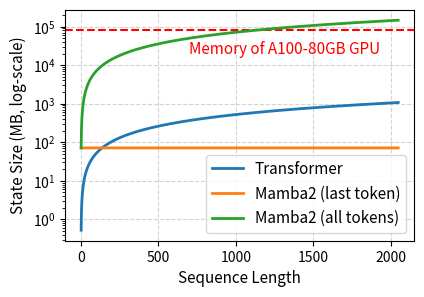
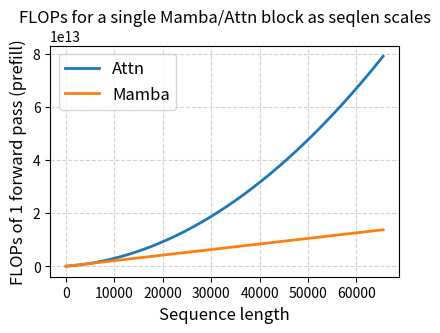
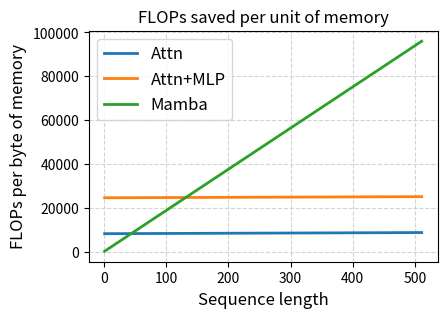
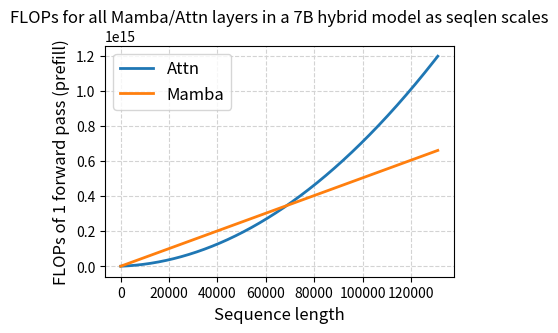
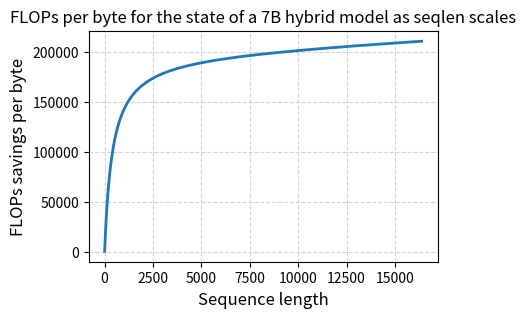
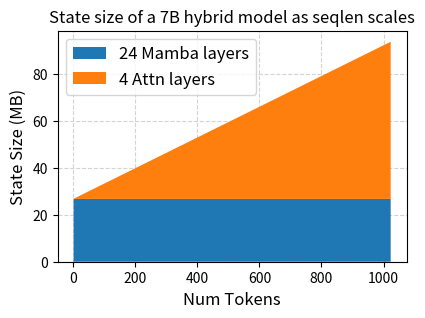
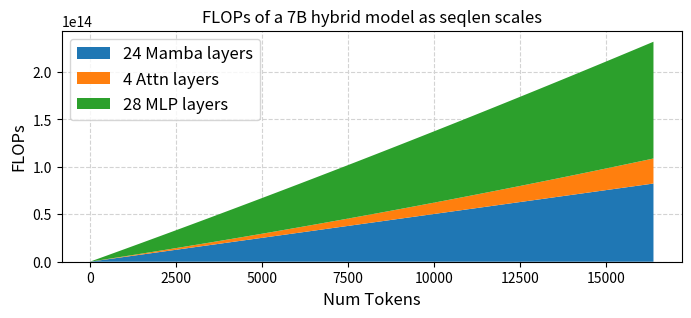
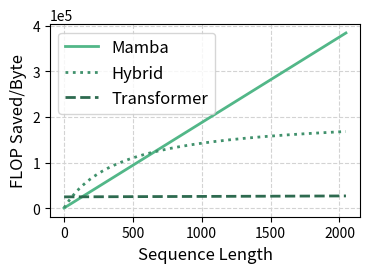

These figures' Python source, in order: (Note: this script raises an exception after producing the figures.)
# %%
import math
import json
import numpy as np
import collections
import itertools
from tqdm import tqdm
import statistics
import matplotlib
import matplotlib.pyplot as plt

matplotlib.rcParams['pdf.fonttype'] = 42
matplotlib.rcParams['ps.fonttype'] = 42

model_specs = {
    "130m": {
        "d": 768,
    },
    "1.4b": {
        "d": 2048,
    },
    "2.8b": {
        "d": 2560,
    },
    "7b": {
        "d": 4096,
    },
}

model_size = "7b"
d = model_specs[model_size]["d"]  # model dimension, or d_model
n = 128  # state dimension, or d_state


def get_attn_layer_flops(l, d=d):
    return 8 * l * d**2 + 4 * l**2 * d

def get_mlp_layer_flops(l, d=d):
    return 16 * l * d**2

def get_mamba1_flops(l, d=d, n=n):
    # return 9 * l * d * n + 2 * l * d**2  # Albert's estimate
    return 12 * l * d**2 + 16 * l * d * n + 10 * l  # Luca's estimate

def get_kvs_size(l, d=d):
    # returns the size in bytes
    # 2 is for k and v; d_model is essentially n_heads * d_head; fp16, 2 bytes/parameter
    return 2 * l * d * 2

def get_mamba_state_size(d=d, n=n, conv_kernel=4, expand=2):
    # ssm states: d_model is essentially n_heads * d_head; n is the hidden recurrent state dimensions; fp16, 2 bytes/parameter
    # conv states: 
    # in_channels = config.intermediate_size + 2 * config.state_size (defaults to 128)
    # intermediate_size is int(expand * self.hidden_size) = 2 * 4096 (for 7B)
    # default conv_kernel=4. conv state size is in_channels * conv_kernel * 2
    intermediate_size = expand * d
    in_channels = intermediate_size + 2 * n
    # return d * n * 2 + in_channels * conv_kernel * 2
    return d * n * 2 + (expand * d + 2 * n) * conv_kernel * 2

def get_model_state_size(l, num_mamba_layers=24, num_attn_layers=4):
    return num_mamba_layers * get_mamba_state_size() + num_attn_layers * get_kvs_size(l)

# attn saved flops per mem: l + 2d
# mamba saved flops per mem: l * (6d/n + 8 + 5/dn)
# Plugging numbers in:
# attn saved flops per mem: l + 8192
# mamba saved flops per mem: l * (192+8) = 200 * l
# they are equivalent when l ~= 50. so when saving a sequence of >50 tokens, saving Mamba states is more effective



# %%
# Fig. 1: state size comparison for 7B models: pure transformer and pure mamba
num_mamba_layers = 64  # 71 MB/token for all layers
num_attn_layers = 32  # 0.52 MB/token for all layers

fig, ax = plt.subplots(figsize=(4.5, 3))
seqlen = list(range(1, 2048))

ax.axhline(y=80*1000, color="red", linestyle="dashed")  # A100-80GB memory
ax.plot(seqlen, [num_attn_layers * get_kvs_size(len) / 1e6 for len in seqlen], label="Transformer", linewidth=2)  # kb -> mb
ax.plot(seqlen, [num_mamba_layers * get_mamba_state_size() / 1e6 for len in seqlen], label="Mamba2 (last token)", linewidth=2)
ax.plot(seqlen, [len * num_mamba_layers * get_mamba_state_size() / 1e6 for len in seqlen], label="Mamba2 (all tokens)", linewidth=2)
ax.text(x=700,y=20*1000, s="Memory of A100-80GB GPU", color="red", fontsize=11)

ax.set_xlabel('Sequence Length', fontsize=11)
ax.set_ylabel('State Size (MB, log-scale)', fontsize=11)
# ax.set_xticks(seqlen)
ax.set_axisbelow(True)  # puts the grid below the bars
ax.grid(color='lightgrey', linestyle='dashed', axis="both", linewidth=0.8)
ax.legend(fontsize=11)
ax.set_yscale("log")
# ax.set_xscale("log")
plt.show()
# fig.savefig("state_size_comparison.pdf", dpi=500, bbox_inches='tight')


# %% 
# Fig. 2: attn vs. mamba FLOPs *per layer* as seqlen grows

fig, ax = plt.subplots(figsize=(4.5, 3))
# seqlen = list(range(1, 16384))
seqlen = list(range(1, 65536))
# seqlen = list(range(1, 8192))

ax.plot(seqlen, [get_attn_layer_flops(l) for l in seqlen], label="Attn", linewidth=2)
# ax.plot(seqlen, [get_attn_layer_flops(l) + get_mlp_layer_flops(l) for l in seqlen], label="Attn+MLP", linewidth=2)
ax.plot(seqlen, [get_mamba1_flops(l) for l in seqlen], label="Mamba", linewidth=2)

ax.set_title("FLOPs for a single Mamba/Attn block as seqlen scales")
ax.set_xlabel('Sequence length', fontsize=12)
ax.set_ylabel('FLOPs of 1 forward pass (prefill)', fontsize=12)
ax.grid(color='lightgrey', linestyle='dashed', axis="both", linewidth=0.8)
ax.legend(fontsize=12)
plt.show()

# %%
# Fig. 3: FLOPs per memory for Mamba vs. Attn
fig, ax = plt.subplots(figsize=(4.5, 3))
# seqlen = list(range(1, 4096))
seqlen = list(range(1, 512))
# seqlen = list(range(1, 128))

num_mamba_states_saved_for_sequence = 1

ax.plot(seqlen, [get_attn_layer_flops(l) / get_kvs_size(l) for l in seqlen], label="Attn", linewidth=2)
ax.plot(seqlen, [(get_attn_layer_flops(l) + get_mlp_layer_flops(l)) / get_kvs_size(l) for l in seqlen], label="Attn+MLP", linewidth=2)
ax.plot(seqlen, [get_mamba1_flops(l) / (num_mamba_states_saved_for_sequence * get_mamba_state_size()) for l in seqlen], label="Mamba", linewidth=2)
# NOTE(ruipan): this is an inaccurate estimation. FLOPs saved for Transformer should be seqlen - prefix len. or not??

ax.set_title("FLOPs saved per unit of memory")
ax.set_xlabel('Sequence length', fontsize=12)
ax.set_ylabel('FLOPs per byte of memory', fontsize=12)
ax.grid(color='lightgrey', linestyle='dashed', axis="both", linewidth=0.8)
ax.legend(fontsize=12)
plt.show()

# %%
# Fig. 2: attn vs. mamba FLOPs *of all layers layer* as seqlen grows
num_mamba_layers = 24
num_attn_layers = 4 

fig, ax = plt.subplots(figsize=(4.5, 3))
# seqlen = list(range(1, 16384))
# seqlen = list(range(1, 65536))
seqlen = list(range(1, 131072))
# seqlen = list(range(1, 8192))

ax.plot(seqlen, [num_attn_layers * get_attn_layer_flops(l) for l in seqlen], label="Attn", linewidth=2)
ax.plot(seqlen, [num_mamba_layers * get_mamba1_flops(l) for l in seqlen], label="Mamba", linewidth=2)

ax.set_title("FLOPs for all Mamba/Attn layers in a 7B hybrid model as seqlen scales")
ax.set_xlabel('Sequence length', fontsize=12)
ax.set_ylabel('FLOPs of 1 forward pass (prefill)', fontsize=12)
ax.grid(color='lightgrey', linestyle='dashed', axis="both", linewidth=0.8)
ax.legend(fontsize=12)
plt.show()

# %%
# Fig. n: for a hybrid state, how does its flops saving per byte change as seqlen grows
num_mamba_layers = 24
num_attn_layers = 4
num_mlp_layers = 28

fig, ax = plt.subplots(figsize=(4.5, 3))
seqlen = list(range(1, 16384))

y = []
for s in seqlen:
    total_flop_savings = num_mamba_layers * get_mamba1_flops(s, d, n) + \
        num_attn_layers * get_attn_layer_flops(s, d) + \
        num_mlp_layers * get_mlp_layer_flops(s, d)
    total_memory_size = num_mamba_layers * get_mamba_state_size(d, n) + num_attn_layers * get_kvs_size(s, d)
    y.append(total_flop_savings / total_memory_size)

ax.plot(seqlen, y, linewidth=2)

ax.set_title("FLOPs per byte for the state of a 7B hybrid model as seqlen scales")
ax.set_xlabel('Sequence length', fontsize=12)
ax.set_ylabel('FLOPs savings per byte', fontsize=12)
ax.grid(color='lightgrey', linestyle='dashed', axis="both", linewidth=0.8)
# ax.legend(fontsize=12)
plt.show()

# %%
# Fig. n: State size of a hybrid model as the seqlen scales
num_mamba_layers = 24
num_attn_layers = 4 

fig, ax = plt.subplots(figsize=(4.5, 3))
# seqlen = list(range(1, 16384))
# seqlen = list(range(1, 65536))
# seqlen = list(range(1, 131072))
seqlen = list(range(1, 1024))

attn = [num_attn_layers * get_kvs_size(l) / 1e6 for l in seqlen]
mamba = [num_mamba_layers * get_mamba_state_size() / 1e6 for l in seqlen]
# y = np.vstack([attn, mamba])
y = np.vstack([mamba, attn])
# plt.stackplot(seqlen, y, labels=['4 Attn layers', '24 Mamba layers'], colors=['#ff9999', '#66b3ff'])
# plt.stackplot(seqlen, y, labels=['4 Attn layers', '24 Mamba layers'])
plt.stackplot(seqlen, y, labels=['24 Mamba layers', '4 Attn layers'])

# ax.plot(seqlen, [num_attn_layers * get_kvs_size(l) / 1e6 for l in seqlen], label="4 Attn layers", linewidth=2)
# ax.plot(seqlen, [num_mamba_layers * get_mamba_state_size() / 1e6 for l in seqlen], label="24 Mamba layers", linewidth=2)
# ax.plot(seqlen, [(num_attn_layers * get_kvs_size(l) + num_mamba_layers * get_mamba_state_size()) / 1e6 for l in seqlen], label="Total", linewidth=2)

ax.set_title("State size of a 7B hybrid model as seqlen scales")
ax.set_xlabel('Num Tokens', fontsize=12)
ax.set_ylabel('State Size (MB)', fontsize=12)
ax.ticklabel_format(style = 'plain')
ax.set_axisbelow(True)  # puts the grid below the bars
ax.grid(color='lightgrey', linestyle='dashed', axis="both", linewidth=0.8)
ax.legend(fontsize=12)
plt.show()


# %%
# Fig. n: FLOPs of different layers of a hybrid model as the seqlen scales
num_mamba_layers = 24
num_attn_layers = 4 
num_mlp_layers = 28

# fig, ax = plt.subplots(figsize=(4.5, 3))
fig, ax = plt.subplots(figsize=(8, 3))
seqlen = list(range(1, 16384))
# seqlen = list(range(1, 65536))
# seqlen = list(range(1, 131072))
# seqlen = list(range(1, 1024))

attn = [num_attn_layers * get_attn_layer_flops(l) for l in seqlen]
mamba = [num_mamba_layers * get_mamba1_flops(l) for l in seqlen]
mlp = [num_mlp_layers * get_mlp_layer_flops(l) for l in seqlen]
# y = np.vstack([attn, mamba])
y = np.vstack([mamba, attn, mlp])
# plt.stackplot(seqlen, y, labels=['4 Attn layers', '24 Mamba layers'], colors=['#ff9999', '#66b3ff'])
# plt.stackplot(seqlen, y, labels=['4 Attn layers', '24 Mamba layers'])
plt.stackplot(seqlen, y, labels=['24 Mamba layers', '4 Attn layers', '28 MLP layers'])

# ax.plot(seqlen, [num_attn_layers * get_kvs_size(l) / 1e6 for l in seqlen], label="4 Attn layers", linewidth=2)
# ax.plot(seqlen, [num_mamba_layers * get_mamba_state_size() / 1e6 for l in seqlen], label="24 Mamba layers", linewidth=2)
# ax.plot(seqlen, [(num_attn_layers * get_kvs_size(l) + num_mamba_layers * get_mamba_state_size()) / 1e6 for l in seqlen], label="Total", linewidth=2)

ax.set_title("FLOPs of a 7B hybrid model as seqlen scales")
ax.set_xlabel('Num Tokens', fontsize=12)
ax.set_ylabel('FLOPs', fontsize=12)
# ax.ticklabel_format(style = 'plain')
ax.set_axisbelow(True)  # puts the grid below the bars
ax.grid(color='lightgrey', linestyle='dashed', axis="both", linewidth=0.8)
ax.legend(fontsize=12)
plt.show()




# %%
# Fig. n: how does the flops saving per byte change as layer ratio changes

fig, ax = plt.subplots(figsize=(2.5 * 1.6, 2.5))
# linecolors = ["#2D6A4F", "#52B788", "#95D5B2"]
linecolors = ['#52B788', '#40916C', '#2D6A4F', "#081C15"]
linestyles = ["solid", "dotted", "dashed"]
fontsize = 12

# seqlen = list(range(1, 16384))
# seqlen = list(range(1, 32000))
# seqlen = list(range(1, 65536))
# seqlen = list(range(1, 131072))
# seqlen = list(range(1, 1024))
# seqlen = list(range(1, 4096))
# seqlen = list(range(1, 256))
# seqlen = list(range(1, 1024))
seqlen = list(range(1, 2048))

# # mamba 7b
num_mamba_layers = 64
y = []
for s in seqlen:
    total_flop_savings = num_mamba_layers * get_mamba1_flops(s, d, n)
    total_memory_size = num_mamba_layers * get_mamba_state_size(d, n)
    y.append(total_flop_savings / total_memory_size)
ax.plot(seqlen, y, linewidth=2, label="Mamba", color=linecolors[0], linestyle=linestyles[0])

# # mamba 7b hybrid
num_mamba_layers = 24
num_attn_layers = 4
num_mlp_layers = 28
y = []
for s in seqlen:
    total_flop_savings = num_mamba_layers * get_mamba1_flops(s, d, n) + \
        num_attn_layers * get_attn_layer_flops(s, d) + \
        num_mlp_layers * get_mlp_layer_flops(s, d)
    total_memory_size = num_mamba_layers * get_mamba_state_size(d, n) + num_attn_layers * get_kvs_size(s, d)
    y.append(total_flop_savings / total_memory_size)
ax.plot(seqlen, y, linewidth=2, label="Hybrid", color=linecolors[1], linestyle=linestyles[1])

# # llama 7b
num_attn_layers = 32
num_mlp_layers = 32
y = []
for s in seqlen:
    total_flop_savings = num_attn_layers * get_attn_layer_flops(s, d) + \
        num_mlp_layers * get_mlp_layer_flops(s, d)
    total_memory_size = num_attn_layers * get_kvs_size(s, d)
    y.append(total_flop_savings / total_memory_size)
ax.plot(seqlen, y, linewidth=2, label="Transformer", color=linecolors[2], linestyle=linestyles[2])

# ax.set_title("FLOPs per byte for different 7B models as seqlen scales")
ax.set_xlabel('Sequence Length', fontsize=fontsize)
ax.set_ylabel('FLOP Saved/Byte', fontsize=fontsize)
ax.ticklabel_format(axis="y", style='sci', scilimits=(0, 0))
ax.grid(color='lightgrey', linestyle='dashed', axis="both", linewidth=0.8)
ax.legend(fontsize=fontsize)
plt.show()
fig.savefig("./figures/flop_efficiency_diff.pdf", dpi=500, bbox_inches='tight')



# %%
# Fig. n: state size comparison of different checkpoint frequencies for a 7B hybrid model
num_mamba_layers = 24
num_attn_layers = 4 
num_mlp_layers = 28

# num_mamba_layers = 0
# num_attn_layers = 32
# num_mlp_layers = 32

fig, ax = plt.subplots(figsize=(2.5 * 1.6, 2.5))
seqlen = list(range(1, 8192*2))
# linecolors = ["black", "tab:orange", "tab:green"]
linecolors = ["#2D6A4F", "#52B788", "#95D5B2"]
fontsize = 12

token_block_sizes = [8, 16, 32]
token_id = 10000
for token_block_size in token_block_sizes:
    memory_size = []
    for l in seqlen:
        num_mamba_blocks = math.ceil(l / token_block_size)
        mamba_state_size = get_mamba_state_size(d, n) * num_mamba_layers * num_mamba_blocks
        kvs_size = get_kvs_size(l, d) * num_attn_layers
        memory_size.append((mamba_state_size + kvs_size) / 1e6)  # byte -> mb
    ax.plot(seqlen, memory_size, label=f"block_size={token_block_size}", linewidth=2, color=linecolors.pop(0))
    print(f"Block size {token_block_size}, at {token_id}, size is {memory_size[token_id]} MB")
ax.axhline(y=40*1000, color="black", linestyle="dashed")  # A100-80GB memory
ax.text(x=700,y=16*1000, s="40 GB", color="black", fontsize=fontsize)

ax.set_xlabel('Sequence Length', fontsize=fontsize)
ax.set_ylabel('State Size\n(MB, log-scale)', fontsize=fontsize)
# ax.set_xticks(seqlen)
ax.set_axisbelow(True)  # puts the grid below the bars
ax.grid(color='lightgrey', linestyle='dashed', axis="both", linewidth=0.8)
ax.legend(fontsize=fontsize)
ax.tick_params(axis='both', labelsize=fontsize)
ax.set_yscale("log")
# ax.set_xscale("log")
plt.show()
# fig.savefig("./figures/vllm_memory_overhead.pdf", dpi=500, bbox_inches='tight')


# %%
# Input/output length distribution
def get_trace_path(config):
    trace_name, num_sessions, capacity_bytes, sessions_per_second, avg_response_time = config
    trace_filename = f"./traces/{trace_name}_sps={sessions_per_second}"
    if trace_name in ["swebench"]:
        trace_filename += f"_art={avg_response_time}"
    trace_filename += f"_nums={num_sessions}.jsonl"
    return trace_filename

def analyze_trace(trace_path):
    with open(trace_path, 'r') as json_file:
        json_list = list(json_file)

        trace = []
        for json_str in tqdm(json_list):
            result = json.loads(json_str)
            trace.append(result)
    
    print(f"Num requests: {len(trace)}")

    # input/output length distribution
    input_tokens = [x["num_input_tokens"] for x in trace]
    output_tokens = [x["num_output_tokens"] for x in trace]
    
    return input_tokens, output_tokens

fig, axs = plt.subplots(1, 3, layout='constrained', figsize=(7, 2.2))
colors = ["#2D6A4F", "#52B788", "#95D5B2"]
# bins = 25
fontsize = 12
configs = [  # (trace_name, num_sessions, capacity_bytes, sessions_per_second, avg_response_time)
    ("lmsys", 100, 2e9, 1, None,),
    ("sharegpt", 100, 1e9, 5, None,),
    ("swebench", 100, 1e10, 0.25, 5,),
]

for i, config in enumerate(configs):
    trace_path = get_trace_path(config)
    input_tokens, output_tokens = analyze_trace(trace_path)
    
    w = [500, 100, 500][i]  # bin width
    axs[i].hist(input_tokens, label="Input", color=colors[0], bins=np.arange(min(input_tokens), max(input_tokens) + w, w))  # bins=bins, 
    axs[i].hist(output_tokens, label="Output", color=colors[1], bins=np.arange(min(output_tokens), max(output_tokens) + w, w))  # bins=bins, 
    
    axs[i].set_xlabel("# Tokens", fontsize=fontsize)
    if i == 0:
        axs[i].set_ylabel("Density", fontsize=fontsize)
    axs[i].ticklabel_format(axis="y", style='sci', scilimits=(0, 0))
    # axs[i].legend()
    title = [
        "(a) LMSys", "(b) ShareGPT", "(c) SWEBench"
    ]
    axs[i].set_title(title[i], y=-0.6, fontsize=fontsize+3)
    if i == 1:
        axs[i].legend(loc="upper center", ncols=2, fontsize=fontsize, bbox_to_anchor=(0.5, 1.3), handlelength=.8, frameon=False, borderaxespad=0)  # , mode="expand"
    print(f"scheme {title[i]}, max output_tokens {max(output_tokens)}, avg output_tokens {statistics.mean(output_tokens)}")
plt.show()
fig.savefig("./figures/input_len_distribution.pdf", dpi=500, bbox_inches='tight')

# %%
# Fig. n: FLOPs of different layers of a hybrid model as the seqlen scales
num_mamba_layers = 24
num_attn_layers = 4 
num_mlp_layers = 28

# fig, ax = plt.subplots(figsize=(4.5, 3))
fig, ax = plt.subplots(figsize=(8, 3))
# seqlen = list(range(1, 16384))
# seqlen = list(range(1, 32000))
seqlen = list(range(1, 65536))
# seqlen = list(range(1, 131072))
# seqlen = list(range(1, 1024))
colors = ["#2D6A4F", "#52B788", "#95D5B2"]
fontsize = 12

attn = [num_attn_layers * get_attn_layer_flops(l) for l in seqlen]
mamba = [num_mamba_layers * get_mamba1_flops(l) for l in seqlen]
mlp = [num_mlp_layers * get_mlp_layer_flops(l) for l in seqlen]
# y = np.vstack([attn, mamba])
y = np.vstack([mamba, attn, mlp])
# plt.stackplot(seqlen, y, labels=['4 Attn layers', '24 Mamba layers'], colors=['#ff9999', '#66b3ff'])
# plt.stackplot(seqlen, y, labels=['4 Attn layers', '24 Mamba layers'])
plt.stackplot(seqlen, y, colors=colors, labels=['24 SSM layers', '4 Attn layers', '28 MLP layers'])

# ax.plot(seqlen, [num_attn_layers * get_kvs_size(l) / 1e6 for l in seqlen], label="4 Attn layers", linewidth=2)
# ax.plot(seqlen, [num_mamba_layers * get_mamba_state_size() / 1e6 for l in seqlen], label="24 Mamba layers", linewidth=2)
# ax.plot(seqlen, [(num_attn_layers * get_kvs_size(l) + num_mamba_layers * get_mamba_state_size()) / 1e6 for l in seqlen], label="Total", linewidth=2)

# ax.set_title("FLOPs of a 7B hybrid model as seqlen scales")
ax.set_xlabel('Sequence Length', fontsize=fontsize)
ax.set_ylabel('FLOP', fontsize=fontsize)
ax.tick_params(axis='both', which='major', labelsize=fontsize)
ax.yaxis.get_offset_text().set_fontsize(fontsize)
# ax.ticklabel_format(style = 'plain')
ax.set_axisbelow(True)  # puts the grid below the bars
ax.grid(color='lightgrey', linestyle='dashed', axis="both", linewidth=0.8)
ax.legend(fontsize=fontsize)
plt.show()
# fig.savefig("./figures/flop_breakdown.pdf", dpi=500, bbox_inches='tight')

# %%
# # How much FLOPs does caching Mamba and Attn states save, respectively
# seq_lens = [8000]  # 1000, 2000, 3000, 4000, 5000, 6000, 
# prefix_lens = [500, 1000, 1500, 2000, 2500, 3000, 3500, 4000]

# for seqlen, prefix_len in itertools.product(seq_lens, prefix_lens):
#     if prefix_len < seqlen:
#         mamba_flops_saved = get_mamba1_flops(seqlen) - get_mamba1_flops(seqlen - prefix_len)
#         # mamba_flops_saved = get_mamba_state_size(prefix_len)
#         # FLOPs saved by attention: should probably be just get_attn_layer_flops(prefix_len), 
#         # because non-prefix attn operation still needs to attend to the prefix
#         # attn_flops_saved = get_attn_layer_flops(seqlen) - get_attn_layer_flops(seqlen - prefix_len)
#         attn_flops_saved = get_attn_layer_flops(prefix_len)
        
#         print(f"seqlen {seqlen}, prefix_len {prefix_len}, mamba_flops_saved {mamba_flops_saved / 1e12}e12, attn_flops_saved {attn_flops_saved / 1e12}e12")
#         print(f"mamba/attn {mamba_flops_saved / attn_flops_saved}")
# %%
num_mamba_layers = 64  # 71 MB/token for all layers
num_attn_layers = 32  # 0.52 MB/token for all layers
colors = ["#2D6A4F", "#52B788", "#95D5B2"]
linestyles = ["solid", "dotted", "dashed"]
fontsize = 13

fig, ax = plt.subplots(figsize=(3, 2.7), layout="constrained")
seqlen = list(range(1, 256))

ax.plot(seqlen, [get_kvs_size(len) / 1e6 for len in seqlen], label="Attention", color=colors[1], linestyle=linestyles[2], linewidth=2)  # kb -> mb
ax.plot(seqlen, [get_mamba_state_size() / 1e6 for len in seqlen], label="SSM", color=colors[0], linestyle=linestyles[0], linewidth=2)
# ax.plot(seqlen, [len * num_mamba_layers * get_mamba_state_size() / 1e6 for len in seqlen], label="Mamba2 (all tokens)", linewidth=2)

ax.set_xlabel('Sequence Length', fontsize=fontsize)
ax.set_ylabel('Layer State Size (MB)', fontsize=fontsize)  # , log-scale
ax.tick_params(axis='both', which='major', labelsize=fontsize)
# ax.set_xticks(seqlen)
ax.set_axisbelow(True)  # puts the grid below the bars
ax.grid(color='lightgrey', linestyle='dashed', axis="both", linewidth=0.8)
ax.legend(fontsize=fontsize)
# ax.set_yscale("log")
# ax.set_xscale("log")
fig.savefig("./figures/state_size_comparison.pdf", dpi=500, bbox_inches='tight')
# %%
